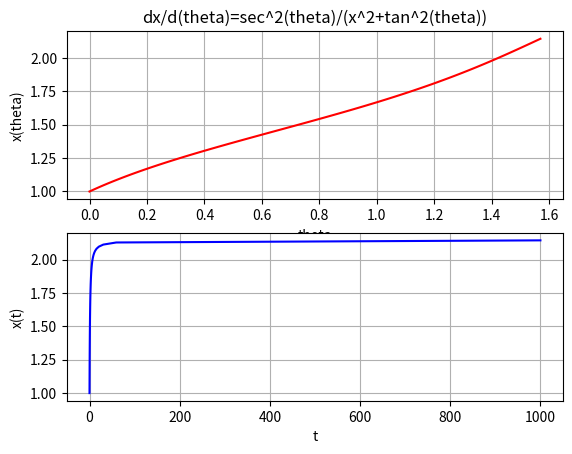

Reproduce this figure in Python. (Note: this script raises an exception after producing the figure.)
#!/usr/bin/env python
# coding: utf-8

# In[4]:


import numpy as np
import matplotlib.pyplot as plt

def dxdt(x,t):
    return (1/(x**2+t**2))

def dtheta(th,x):
    return (1/(x**2+(np.tan(th)**2)))*(1/(np.cos(th)**2))

def ode_solve_RK4(f,t_arr,y_arr0):
    y_mat=np.zeros((len(t_arr),len(y_arr0)))
    h=t_arr[1]-t_arr[0]
    y_mat[0,:]=y_arr0
    for i in range(len(t_arr)-1):
        k1=h*f(t_arr[i],y_mat[i,:])
        k2=h*f(t_arr[i]+(h/2),y_mat[i,:]+k1/2)
        k3=h*f(t_arr[i]+(h/2),y_mat[i,:]+k2/2)
        k4=h*f(t_arr[i]+h,y_mat[i,:]+k3)
        y_mat[i+1,:]=y_mat[i,:]+(1/6)*(k1+(2*k2)+(2*k3)+k4)
    return y_mat

th0=0
th_end=((np.pi/2)-0.001)
th_arr=np.linspace(th0,th_end,100)

y0=1

x_arr=ode_solve_RK4(dtheta,th_arr,[y0])[:,0]


t_arr=np.tan(th_arr)

# Create subplots
fig, (ax1, ax2) = plt.subplots(2)

# Plot data on the first subplot
ax1.plot(th_arr, x_arr, color='r')
ax1.set_ylabel('x(theta)')
ax1.grid()
ax1.set_xlabel("theta")
ax1.set_title("dx/d(theta)=sec^2(theta)/(x^2+tan^2(theta))")


# Plot data on the second subplot
ax2.plot(t_arr, x_arr, color='b')
ax2.set_ylabel('x(t)')
ax2.grid()
ax2.set_xlabel("t")
ax4.set_title("x'=1/(x^2+t^2)")

# Adjust layout
plt.tight_layout()
#plt.savefig("Plot9a")
# Show plot
plt.show()


t_val=3.5*(10**6)
theta_val=np.arctan(t_val)
print(theta_val)
th_arr1=np.linspace(th0,theta_val,100)
t_arr1=np.tan(th_arr1)
x_arr1=ode_solve_RK4(dtheta,th_arr1,[y0])[:,0]
print("Value at t=",t_val,": ",x_arr[-1])


# Create subplots
fig, (ax3, ax4) = plt.subplots(2)

# Plot data on the first subplot
ax3.plot(th_arr1, x_arr1, color='r')
ax3.set_ylabel('x(theta)')
ax3.grid()
ax3.set_xlabel("theta")
ax3.set_title("dx/d(theta)=sec^2(theta)/(x^2+tan^2(theta))")


# Plot data on the second subplot
ax4.plot(t_arr1, x_arr1, color='b')
ax4.set_ylabel('x(t)')
ax4.grid()
ax4.set_xlabel("t")
ax4.set_title("x'=1/(x^2+t^2)")

# Adjust layout
plt.tight_layout()

# Show plot
plt.show()




# In[ ]:




